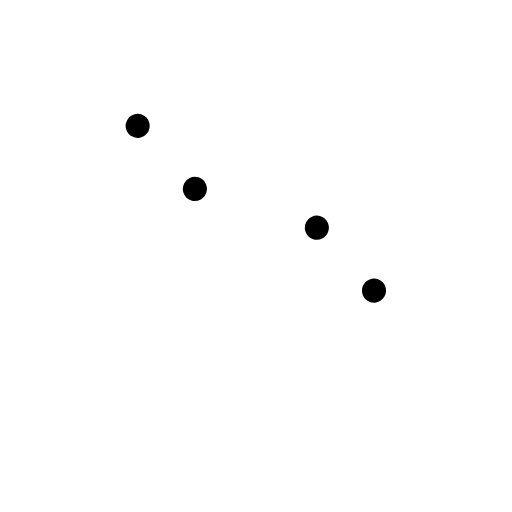
t = 0.00 s
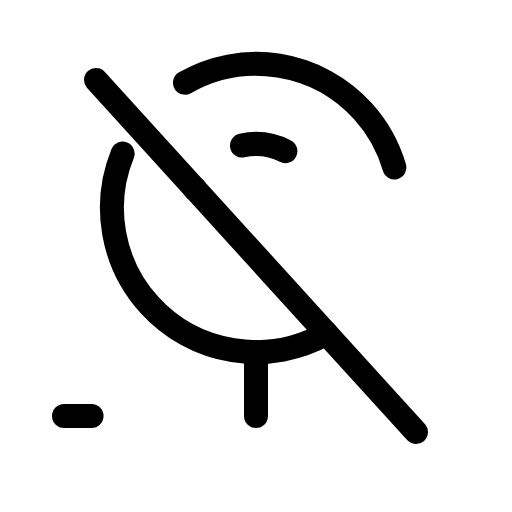
t = 1.80 s
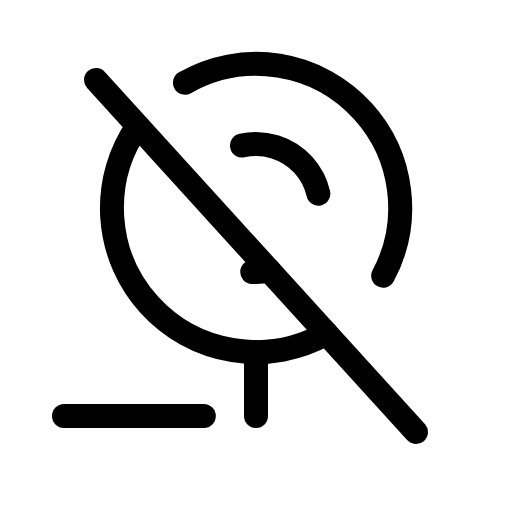
t = 2.18 s
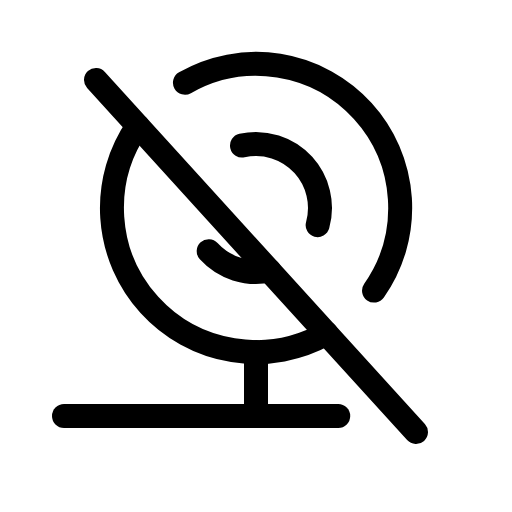
t = 2.55 s
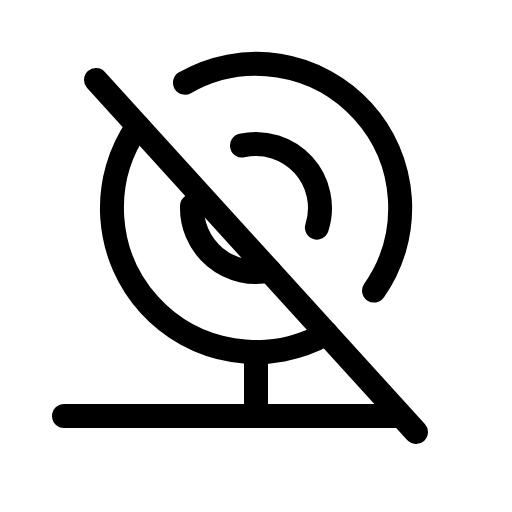
t = 2.93 s
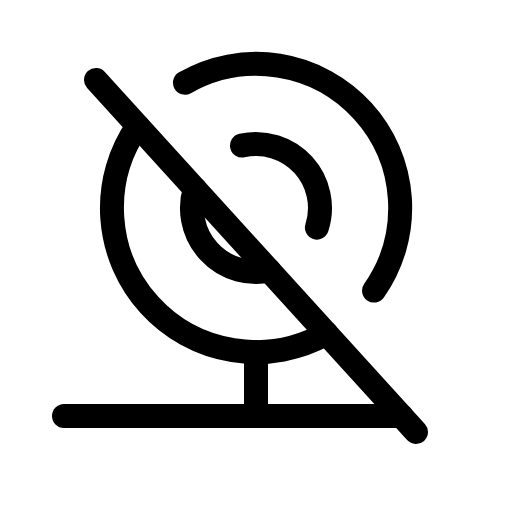
t = 3.30 s

The animated SVG that drew these frames (rendered in a browser with its animation timeline set to each time). Animation: 1 CSS @keyframes rule; one cycle of 3.30 s.

<svg xmlns="http://www.w3.org/2000/svg" viewBox="0 0 256 256">
  <style>
    .draw-line {
      stroke-dasharray: 1;
      stroke-dashoffset: 1;
      animation: phosphor-draw-in 1.5s ease-in-out forwards;
    }
    @keyframes phosphor-draw-in {
      to { stroke-dashoffset: 0; }
    }
  </style><rect width="256" height="256" fill="none"/><line x1="128" y1="176" x2="128" y2="208" fill="none" stroke="currentColor" stroke-linecap="round" stroke-linejoin="round" stroke-width="12" class="draw-line" pathLength="1" style="animation-delay: 0s"/><line x1="48" y1="40" x2="208" y2="216" fill="none" stroke="currentColor" stroke-linecap="round" stroke-linejoin="round" stroke-width="12" class="draw-line" pathLength="1" style="animation-delay: 0.3s"/><path d="M163.26,166.79A72,72,0,0,1,68.85,62.94" fill="none" stroke="currentColor" stroke-linecap="round" stroke-linejoin="round" stroke-width="12" class="draw-line" pathLength="1" style="animation-delay: 0.6s"/><path d="M92.48,41.36a72,72,0,0,1,94.5,104" fill="none" stroke="currentColor" stroke-linecap="round" stroke-linejoin="round" stroke-width="12" class="draw-line" pathLength="1" style="animation-delay: 0.9s"/><path d="M121,72.76a32,32,0,0,1,37.41,41.15" fill="none" stroke="currentColor" stroke-linecap="round" stroke-linejoin="round" stroke-width="12" class="draw-line" pathLength="1" style="animation-delay: 1.2s"/><line x1="32" y1="208" x2="200.73" y2="208" fill="none" stroke="currentColor" stroke-linecap="round" stroke-linejoin="round" stroke-width="12" class="draw-line" pathLength="1" style="animation-delay: 1.5s"/><path d="M134.64,135.31a32,32,0,0,1-37.18-40.9" fill="none" stroke="currentColor" stroke-linecap="round" stroke-linejoin="round" stroke-width="12" class="draw-line" pathLength="1" style="animation-delay: 1.8s"/></svg>
